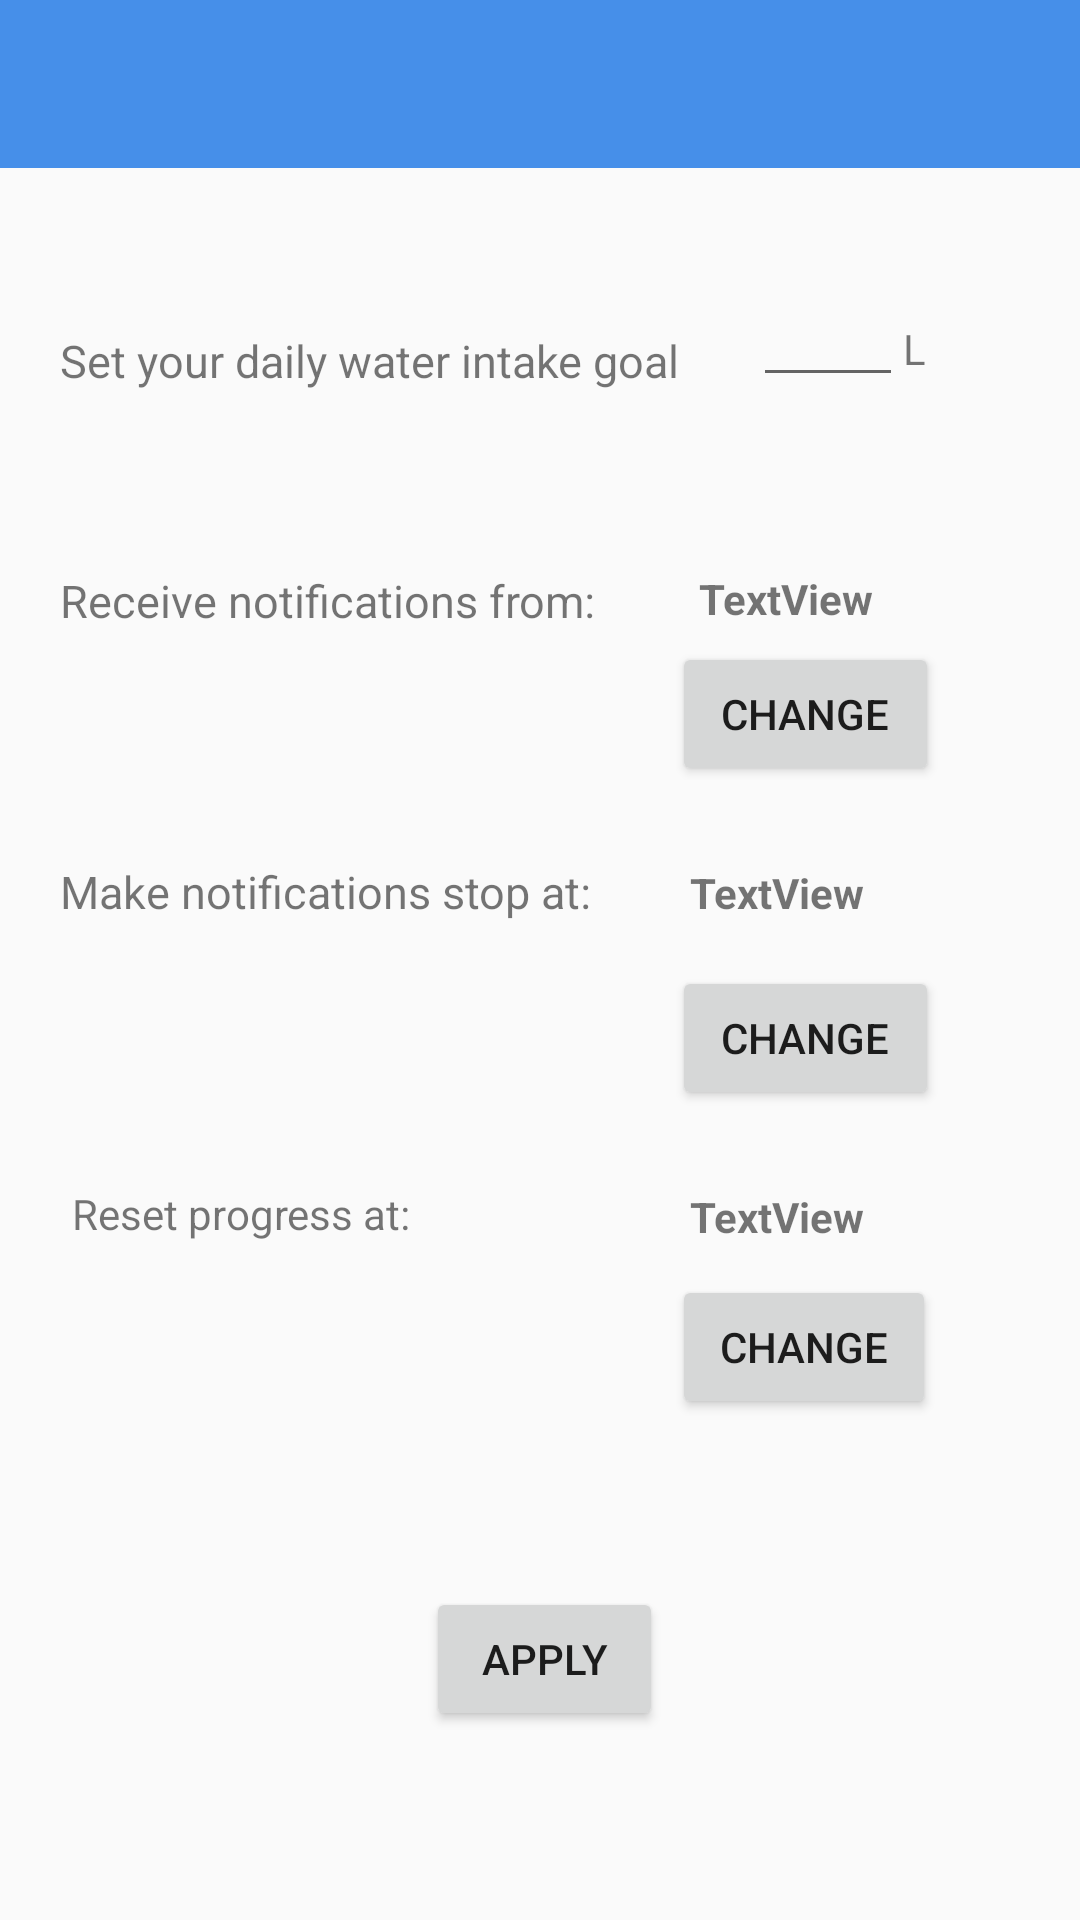

Here is an Android app screen rendered from its layout file. Give the layout XML and the strings, colors and styles it references.
<!-- AndroidManifest.xml: application theme Theme.AppCompat.Light.NoActionBar -->
<!-- res/layout/activity_main3.xml -->
<?xml version="1.0" encoding="utf-8"?>
<RelativeLayout xmlns:android="http://schemas.android.com/apk/res/android"
    xmlns:app="http://schemas.android.com/apk/res-auto"
    xmlns:tools="http://schemas.android.com/tools"
    android:layout_width="match_parent"
    android:layout_height="match_parent"
    tools:context=".Main3Activity">

    <Button
        android:id="@+id/changeResettime"
        android:layout_width="wrap_content"
        android:layout_height="wrap_content"
        android:layout_alignParentTop="true"
        android:layout_alignParentEnd="true"
        android:layout_alignParentRight="true"
        android:layout_marginTop="425dp"
        android:layout_marginEnd="48dp"
        android:layout_marginRight="48dp"
        android:text="Change" />

    <TextView
        android:id="@+id/displayResettime"
        android:layout_width="wrap_content"
        android:layout_height="wrap_content"
        android:layout_alignTop="@+id/textView8"
        android:layout_alignParentStart="true"
        android:layout_alignParentLeft="true"
        android:layout_marginStart="230dp"
        android:layout_marginLeft="230dp"
        android:layout_marginTop="109dp"
        android:text="TextView"
        android:textSize="14sp"
        android:textStyle="bold" />

    <TextView
        android:id="@+id/displayStarttime"
        android:layout_width="wrap_content"
        android:layout_height="wrap_content"
        android:layout_alignStart="@+id/textView6"
        android:layout_alignLeft="@+id/textView6"
        android:layout_alignParentTop="true"
        android:layout_marginStart="213dp"
        android:layout_marginLeft="213dp"
        android:layout_marginTop="190dp"
        android:text="TextView"
        android:textSize="14sp"
        android:textStyle="bold" />

    <TextView
        android:id="@+id/textView8"
        android:layout_width="220dp"
        android:layout_height="23dp"
        android:layout_alignStart="@+id/textView6"
        android:layout_alignLeft="@+id/textView6"
        android:layout_alignParentTop="true"
        android:layout_alignParentEnd="true"
        android:layout_alignParentRight="true"
        android:layout_alignParentBottom="true"
        android:layout_marginStart="0dp"
        android:layout_marginLeft="0dp"
        android:layout_marginTop="287dp"
        android:layout_marginEnd="144dp"
        android:layout_marginRight="144dp"
        android:layout_marginBottom="257dp"
        android:text="@string/stopnotifications"
        android:textSize="14sp" />

    <TextView
        android:id="@+id/textView"
        android:layout_width="220dp"
        android:layout_height="23dp"
        android:layout_alignStart="@+id/textView8"
        android:layout_alignLeft="@+id/textView8"
        android:layout_alignParentTop="true"
        android:layout_alignParentEnd="true"
        android:layout_alignParentRight="true"
        android:layout_alignParentBottom="true"
        android:layout_marginStart="4dp"
        android:layout_marginLeft="4dp"
        android:layout_marginTop="395dp"
        android:layout_marginEnd="140dp"
        android:layout_marginRight="140dp"
        android:layout_marginBottom="149dp"
        android:text="@string/resetnotif"
        android:textSize="14sp" />

    <include
        android:id="@+id/actionbar2"
        layout="@layout/actionbar">

    </include>

    <EditText
        android:id="@+id/editText2"
        android:layout_width="50dp"
        android:layout_height="wrap_content"
        android:layout_alignParentTop="true"
        android:layout_alignParentEnd="true"
        android:layout_alignParentRight="true"
        android:layout_marginTop="91dp"
        android:layout_marginEnd="59dp"
        android:layout_marginRight="59dp"
        android:ems="10"
        android:gravity="center"
        android:inputType="numberDecimal"
        android:selectAllOnFocus="true"
        android:singleLine="true"
        android:visibility="visible" />

    <TextView
        android:id="@+id/textView4"
        android:layout_width="247dp"
        android:layout_height="21dp"
        android:layout_alignParentStart="true"
        android:layout_alignParentLeft="true"
        android:layout_alignParentTop="true"
        android:layout_marginStart="20dp"
        android:layout_marginLeft="20dp"
        android:layout_marginTop="110dp"
        android:layout_marginEnd="9dp"
        android:layout_marginRight="9dp"
        android:layout_toStartOf="@+id/editText2"
        android:layout_toLeftOf="@+id/editText2"
        android:text="@string/dailygoal" />

    <TextView
        android:id="@+id/textView5"
        android:layout_width="31dp"
        android:layout_height="37dp"
        android:layout_alignBottom="@+id/textView4"
        android:layout_alignParentEnd="true"
        android:layout_alignParentRight="true"
        android:layout_marginEnd="28dp"
        android:layout_marginRight="28dp"
        android:layout_marginBottom="-13dp"
        android:text="L" />

    <Button
        android:id="@+id/button5"
        android:layout_width="103dp"
        android:layout_height="wrap_content"
        android:layout_alignParentStart="true"
        android:layout_alignParentLeft="true"
        android:layout_alignParentEnd="true"
        android:layout_alignParentRight="true"
        android:layout_alignParentBottom="true"
        android:layout_marginStart="142dp"
        android:layout_marginLeft="142dp"
        android:layout_marginEnd="139dp"
        android:layout_marginRight="139dp"
        android:layout_marginBottom="63dp"
        android:text="Apply" />

    <TextView
        android:id="@+id/textView6"
        android:layout_width="221dp"
        android:layout_height="wrap_content"
        android:layout_alignStart="@+id/textView4"
        android:layout_alignLeft="@+id/textView4"
        android:layout_alignParentTop="true"
        android:layout_marginStart="0dp"
        android:layout_marginLeft="0dp"
        android:layout_marginTop="190dp"
        android:text="@string/receivenotifications"
        android:textSize="14sp" />

    <TextView
        android:id="@+id/displayEndtime"
        android:layout_width="wrap_content"
        android:layout_height="wrap_content"
        android:layout_alignTop="@+id/textView8"
        android:layout_alignParentStart="true"
        android:layout_alignParentLeft="true"
        android:layout_marginStart="230dp"
        android:layout_marginLeft="230dp"
        android:layout_marginTop="1dp"
        android:text="TextView"
        android:textSize="14sp"
        android:textStyle="bold" />

    <Button
        android:id="@+id/changeStarttime"
        android:layout_width="wrap_content"
        android:layout_height="wrap_content"
        android:layout_alignStart="@+id/changeEndtime"
        android:layout_alignLeft="@+id/changeEndtime"
        android:layout_alignParentTop="true"
        android:layout_alignParentEnd="true"
        android:layout_alignParentRight="true"
        android:layout_marginStart="0dp"
        android:layout_marginLeft="0dp"
        android:layout_marginTop="214dp"
        android:layout_marginEnd="47dp"
        android:layout_marginRight="47dp"
        android:text="Change"
        android:textSize="14sp" />

    <Button
        android:id="@+id/changeEndtime"
        android:layout_width="wrap_content"
        android:layout_height="wrap_content"
        android:layout_alignStart="@+id/changeResettime"
        android:layout_alignLeft="@+id/changeResettime"
        android:layout_alignParentTop="true"
        android:layout_alignParentEnd="true"
        android:layout_alignParentRight="true"
        android:layout_marginStart="0dp"
        android:layout_marginLeft="0dp"
        android:layout_marginTop="322dp"
        android:layout_marginEnd="47dp"
        android:layout_marginRight="47dp"
        android:text="Change" />

</RelativeLayout>
<!-- res/layout/actionbar.xml (included above) -->
<?xml version="1.0" encoding="utf-8"?>
<android.support.v7.widget.Toolbar xmlns:android="http://schemas.android.com/apk/res/android"
    xmlns:app="http://schemas.android.com/apk/res-auto"
    android:layout_width="match_parent"
    android:layout_height="wrap_content"
    app:theme="@style/CustomToolbarStyle"
    app:titleTextColor="@android:color/white"
    app:popupTheme="@style/CustomPopupStyle">

</android.support.v7.widget.Toolbar>
<!-- resources referenced by this layout -->
<resources>
  <string name="dailygoal">
          <font size="15">Set your daily water intake goal</font>
      </string>
  <string name="receivenotifications">
          <font size="15">Receive notifications from:</font>
      </string>
  <string name="resetnotif">Reset progress at:</string>
  <string name="stopnotifications">
          <font size="15">Make notifications stop at:</font>
      </string>
  <style name="CustomPopupStyle" parent="Theme.AppCompat.Light.NoActionBar">
          <item name="android:background">@color/colorAccent</item>
          <item name="overlapAnchor">false</item>
          <item name="android:dropDownVerticalOffset">-4dp</item>
  "
      </style>
  <style name="CustomToolbarStyle" parent="Theme.AppCompat.Light.NoActionBar">
          <item name="android:background">@color/colorBlue</item>
      </style>
  <color name="colorAccent">#ffffff</color>
  <color name="colorBlue">#468fe9</color>
</resources>
